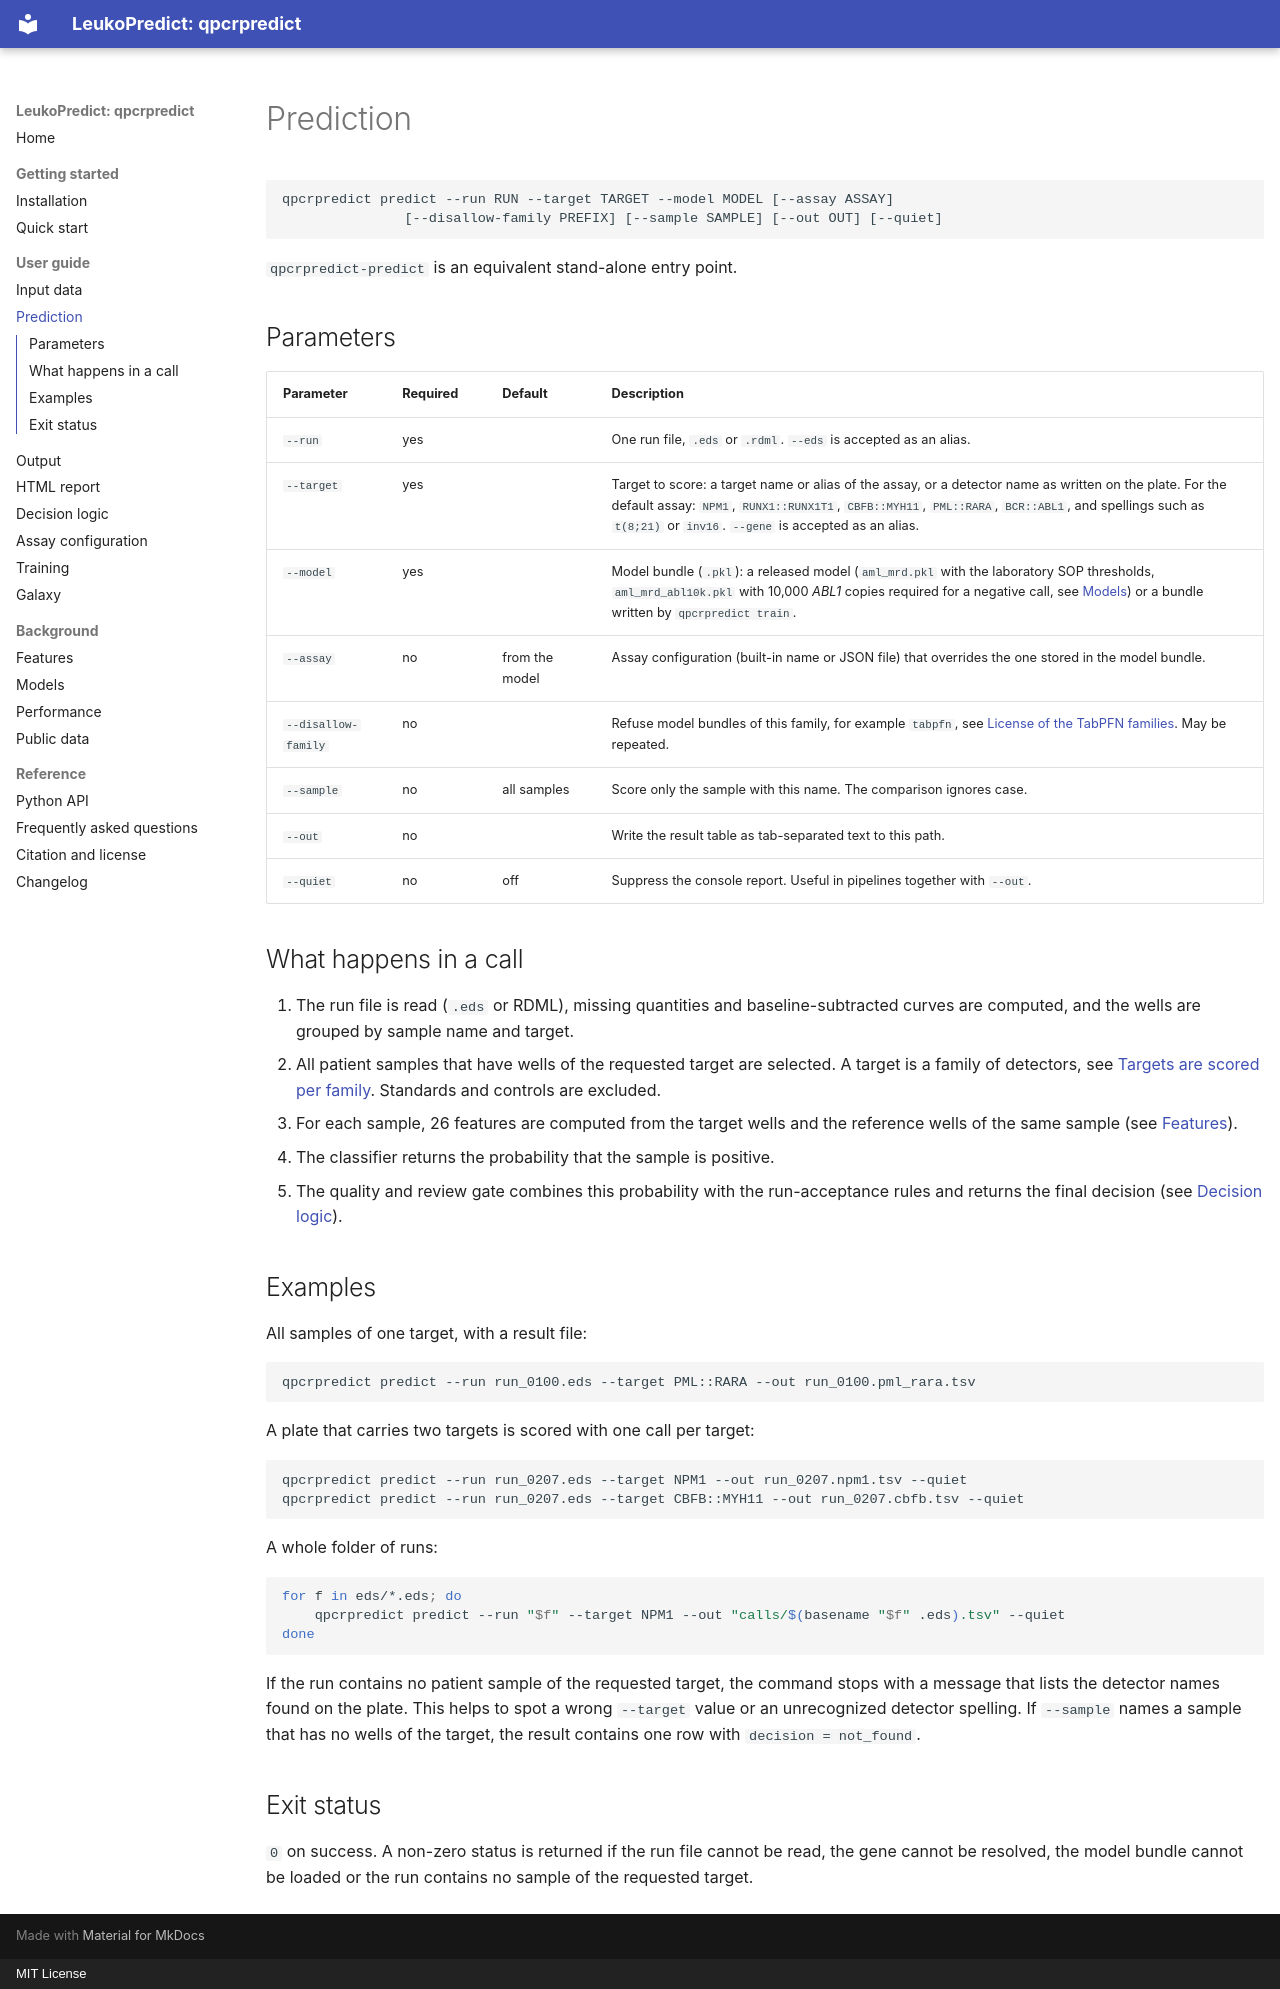

repository: MHH-Bioinformatics-Hematology/qpcrpredict · page: predict/index.html · generator: mkdocs · copyright: MIT License

# Prediction

```text
qpcrpredict predict --run RUN --target TARGET --model MODEL [--assay ASSAY]
               [--disallow-family PREFIX] [--sample SAMPLE] [--out OUT] [--quiet]
```

`qpcrpredict-predict` is an equivalent stand-alone entry point.

## Parameters

| Parameter | Required | Default | Description |
|---|---|---|---|
| `--run` | yes | | One run file, `.eds` or `.rdml`. `--eds` is accepted as an alias. |
| `--target` | yes | | Target to score: a target name or alias of the assay, or a detector name as written on the plate. For the default assay: `NPM1`, `RUNX1::RUNX1T1`, `CBFB::MYH11`, `PML::RARA`, `BCR::ABL1`, and spellings such as `t(8;21)` or `inv16`. `--gene` is accepted as an alias. |
| `--model` | yes | | Model bundle (`.pkl`): a released model (`aml_mrd.pkl` with the laboratory SOP thresholds, `aml_mrd_abl10k.pkl` with 10,000 *ABL1* copies required for a negative call, see [Models](models.md#released-models)) or a bundle written by `qpcrpredict train`. |
| `--assay` | no | from the model | Assay configuration (built-in name or JSON file) that overrides the one stored in the model bundle. |
| `--disallow-family` | no | | Refuse model bundles of this family, for example `tabpfn`, see [License of the TabPFN families](models.md#license-of-the-tabpfn-families). May be repeated. |
| `--sample` | no | all samples | Score only the sample with this name. The comparison ignores case. |
| `--out` | no | | Write the result table as tab-separated text to this path. |
| `--quiet` | no | off | Suppress the console report. Useful in pipelines together with `--out`. |

## What happens in a call

1. The run file is read (`.eds` or RDML), missing quantities and baseline-subtracted curves are
   computed, and the wells are grouped by sample name and target.
2. All patient samples that have wells of the requested target are selected. A target is a
   family of detectors, see [Targets are scored per family](assay.md#targets-are-scored-per-family). Standards and
   controls are excluded.
3. For each sample, 26 features are computed from the target wells and the reference wells of the
   same sample (see [Features](features.md)).
4. The classifier returns the probability that the sample is positive.
5. The quality and review gate combines this probability with the run-acceptance rules and
   returns the final decision (see [Decision logic](decision.md)).

## Examples

All samples of one target, with a result file:

```bash
qpcrpredict predict --run run_0100.eds --target PML::RARA --out run_0100.pml_rara.tsv
```

A plate that carries two targets is scored with one call per target:

```bash
qpcrpredict predict --run run_0207.eds --target NPM1 --out run_0207.npm1.tsv --quiet
qpcrpredict predict --run run_0207.eds --target CBFB::MYH11 --out run_0207.cbfb.tsv --quiet
```

A whole folder of runs:

```bash
for f in eds/*.eds; do
    qpcrpredict predict --run "$f" --target NPM1 --out "calls/$(basename "$f" .eds).tsv" --quiet
done
```

If the run contains no patient sample of the requested target, the command stops with a message
that lists the detector names found on the plate. This helps to spot a wrong `--target` value or an
unrecognized detector spelling. If `--sample` names a sample that has no wells of the target, the
result contains one row with `decision = not_found`.

## Exit status

`0` on success. A non-zero status is returned if the run file cannot be read, the gene cannot be
resolved, the model bundle cannot be loaded or the run contains no sample of the requested target.
